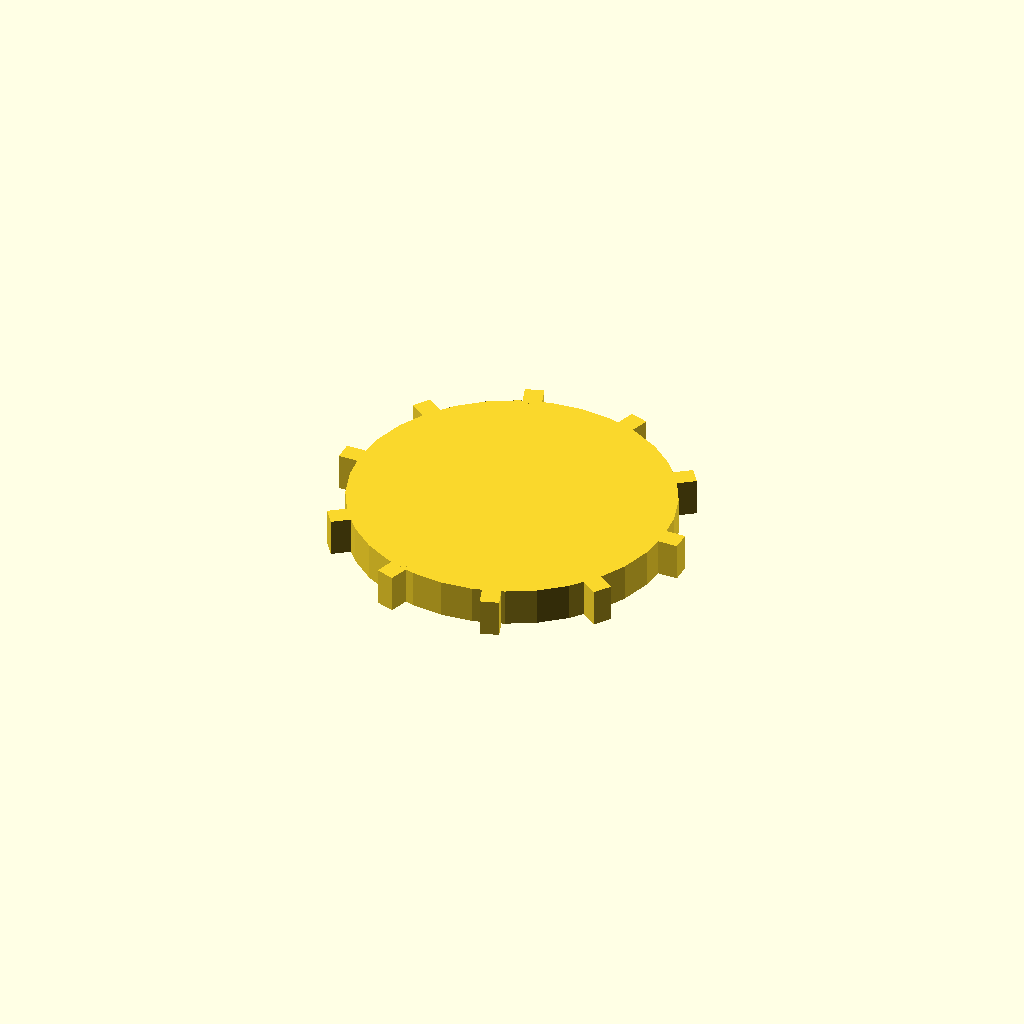
Cell 1 — every parameter at its default value.
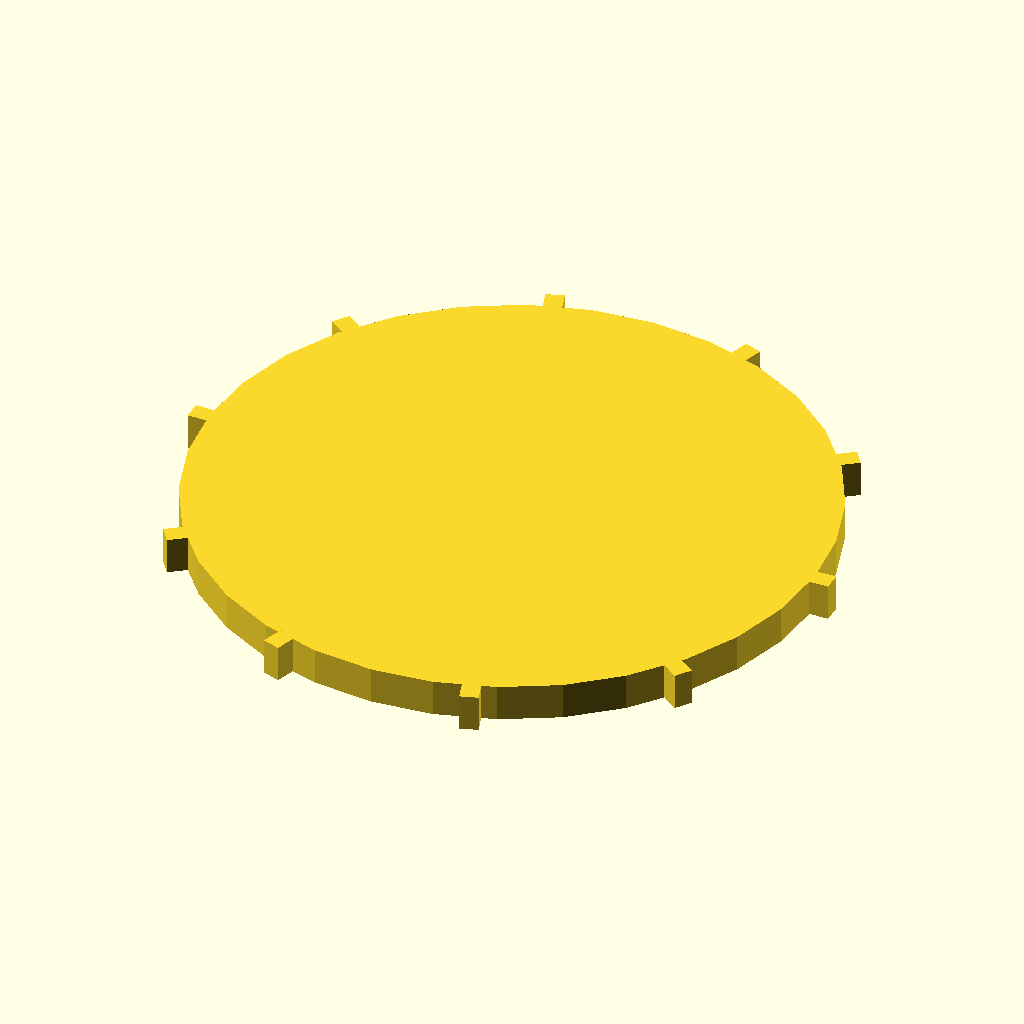
Cell 2: the same model with disc_r = 68.
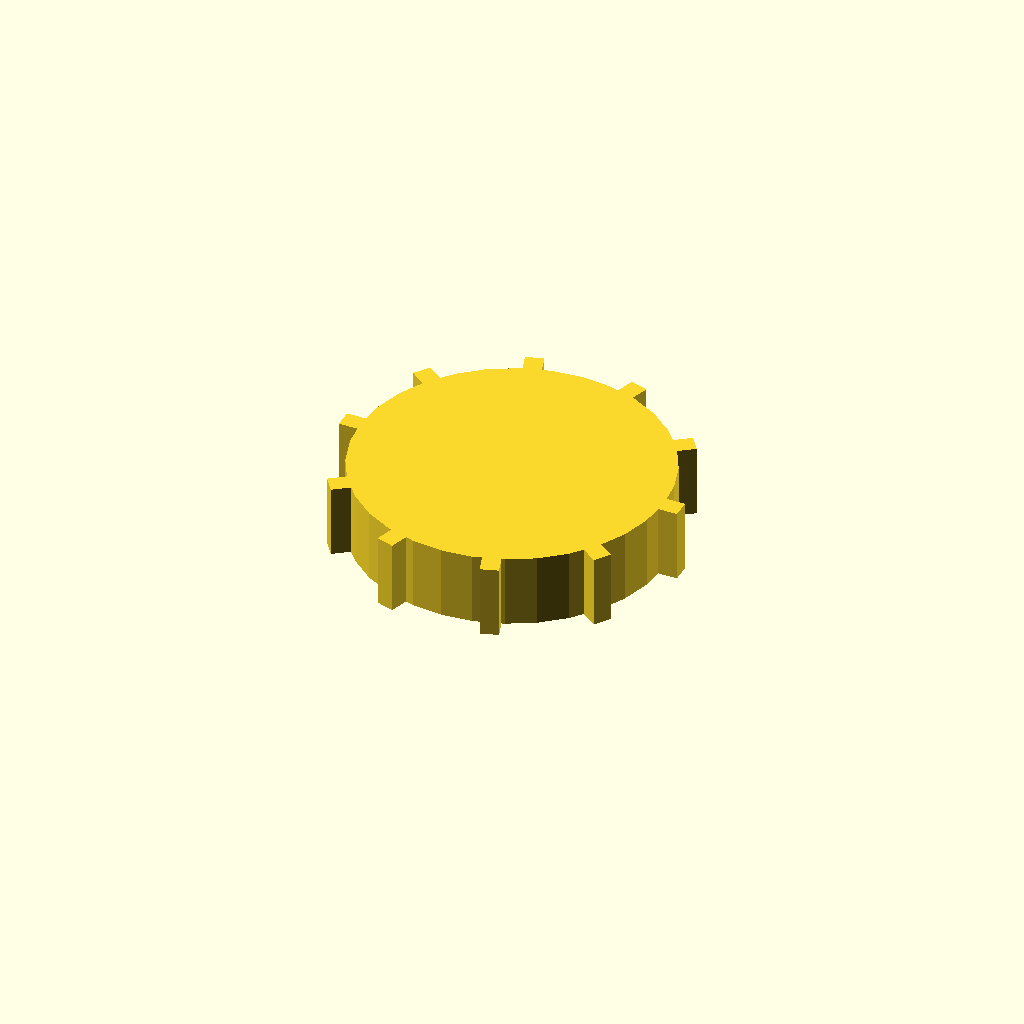
Cell 3: the same model with disc_t = 16.
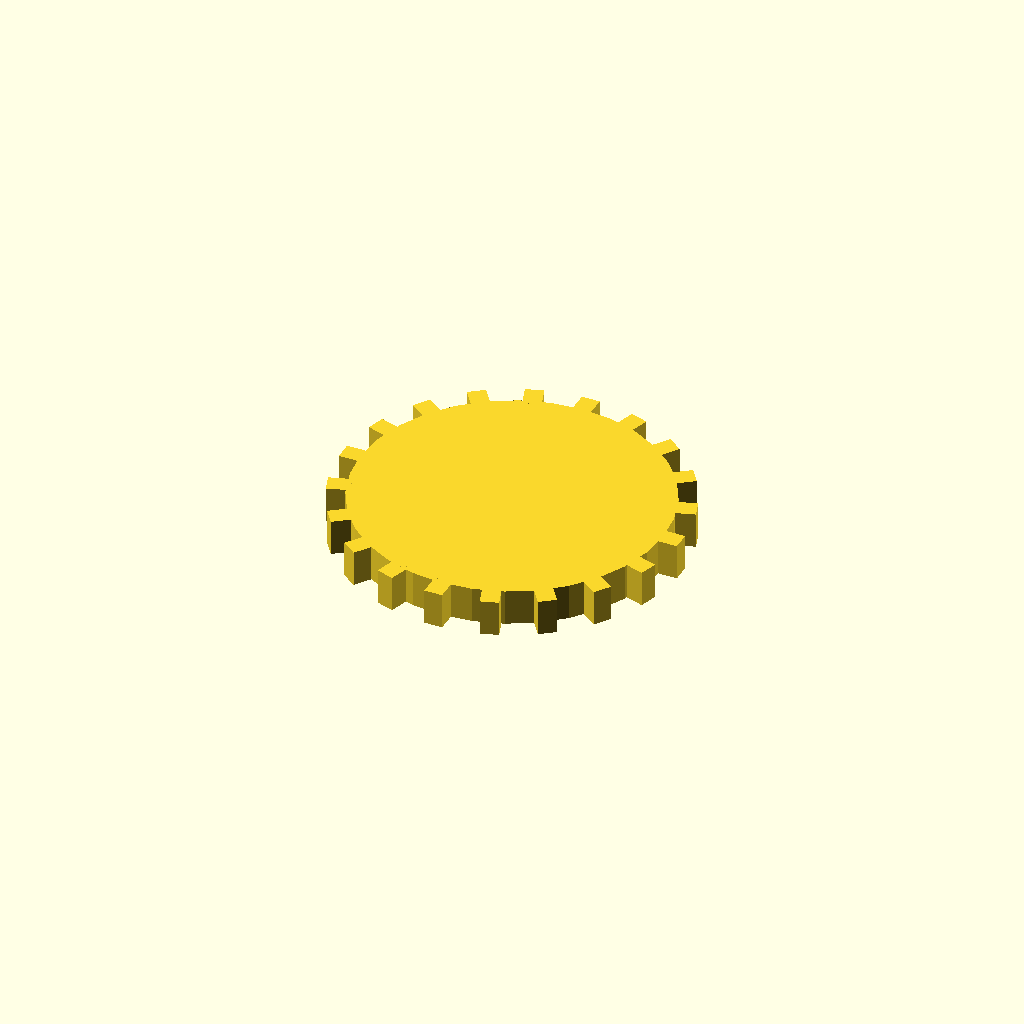
Cell 4: n_teeth = 20 (everything else at default).
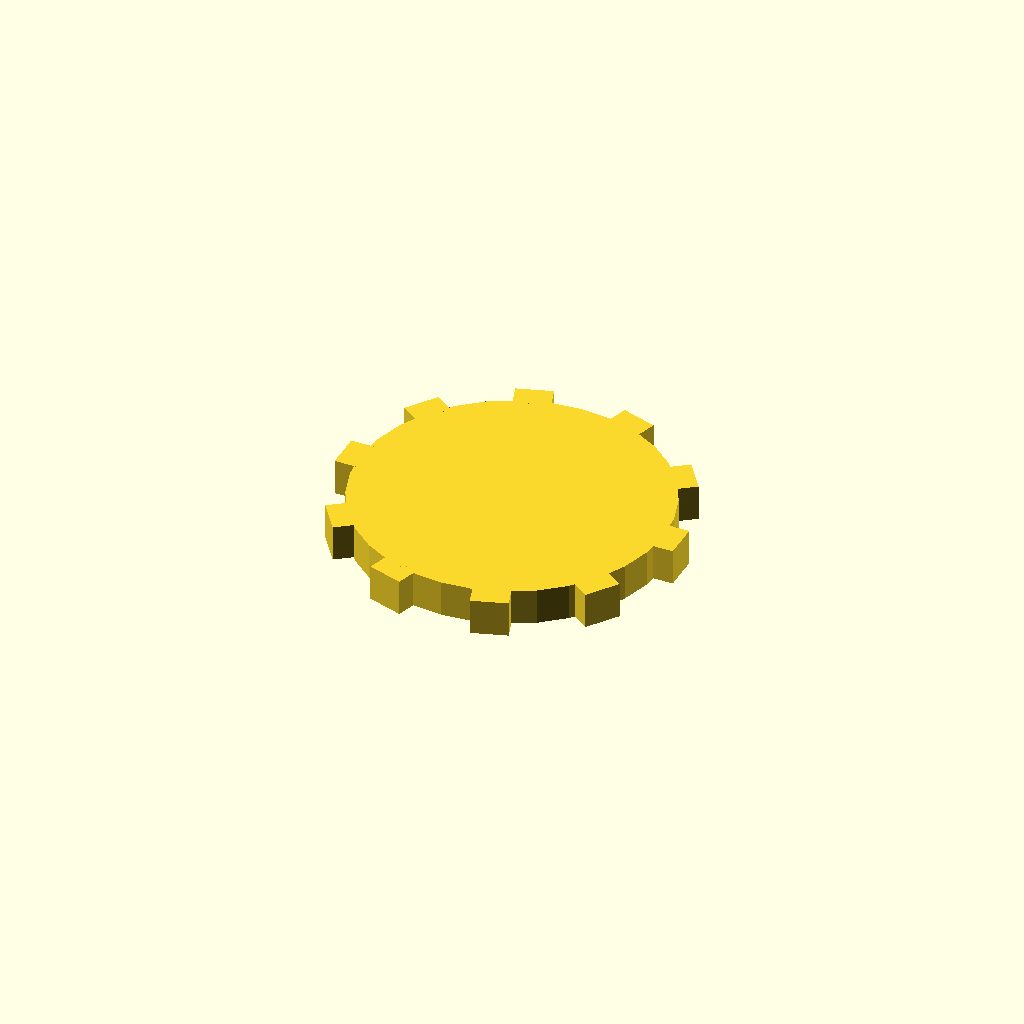
Cell 5: the same model with tooth_w = 8.
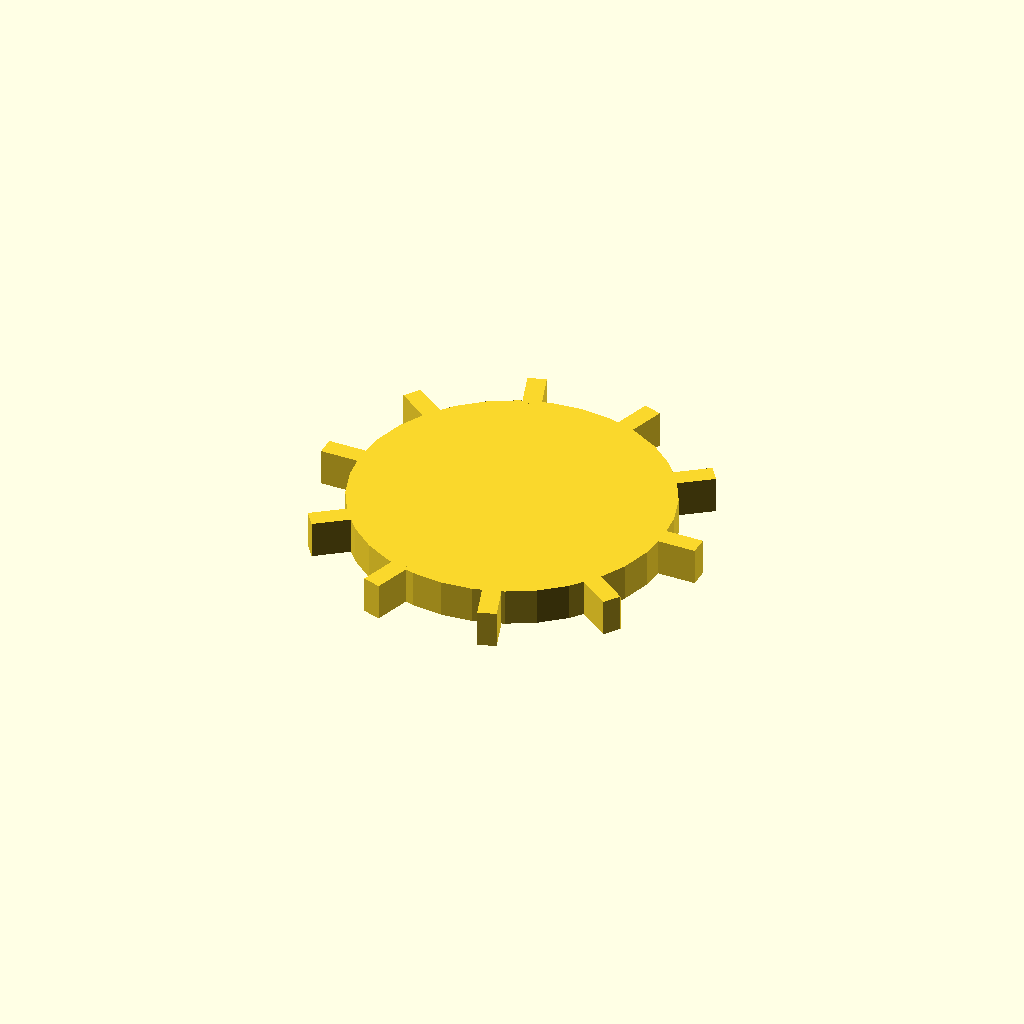
Cell 6: the same model with tooth_h = 8.
All cells are drawn from one camera (rotation 55°, 0°, 25°, orthographic, colour scheme Cornfield), so only the parameter changes between them.
OpenSCAD source file optional_data/data/solid3/spurblank/part_0200.scad:
$fn = 32;

// ----------------------------------------------------------------------
// Spur blank: plain gear blank
// ----------------------------------------------------------------------

// --- parameters (mm) ---
disc_r = 34;              // blank root radius
disc_t = 8;               // blank thickness
n_teeth = 10;             // stub tooth count
tooth_w = 4;              // tooth width at the root
tooth_h = 4;              // tooth height above the root

out_r = disc_r + tooth_h;  // tip radius
bbox_x = 76.0;  // measured width over the teeth
bbox_y = 73.52;  // measured depth over the teeth

union() {
  cylinder(r = disc_r, h = disc_t);
  for (i = [0 : n_teeth - 1])
    rotate([0, 0, i * 360 / n_teeth])
      translate([disc_r - 1, -tooth_w / 2, 0])
        cube([tooth_h + 1, tooth_w, disc_t]);
}
Customizer parameters (derived from the source; name, type, default, range or options):
disc_r: number, default 34
disc_t: number, default 8
n_teeth: number, default 10
tooth_w: number, default 4
tooth_h: number, default 4
bbox_x: number, default 76
bbox_y: number, default 73.52
